7-way image classification set "dataset" from GitHub (Assmam13/asma); label vocabulary: Byzantine, islamique, Medieval, Modern, numide, punique, romaine.

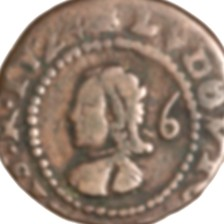
Label: romaine

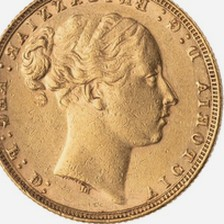
Label: punique

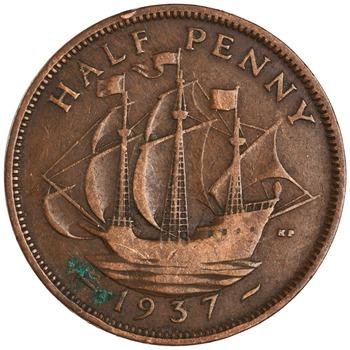
Label: islamique

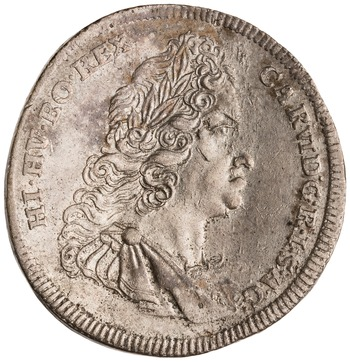
Label: Medieval

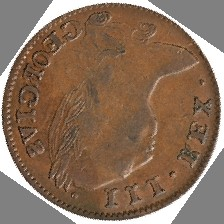
Label: Byzantine

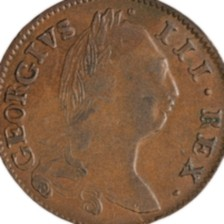
Label: numide
